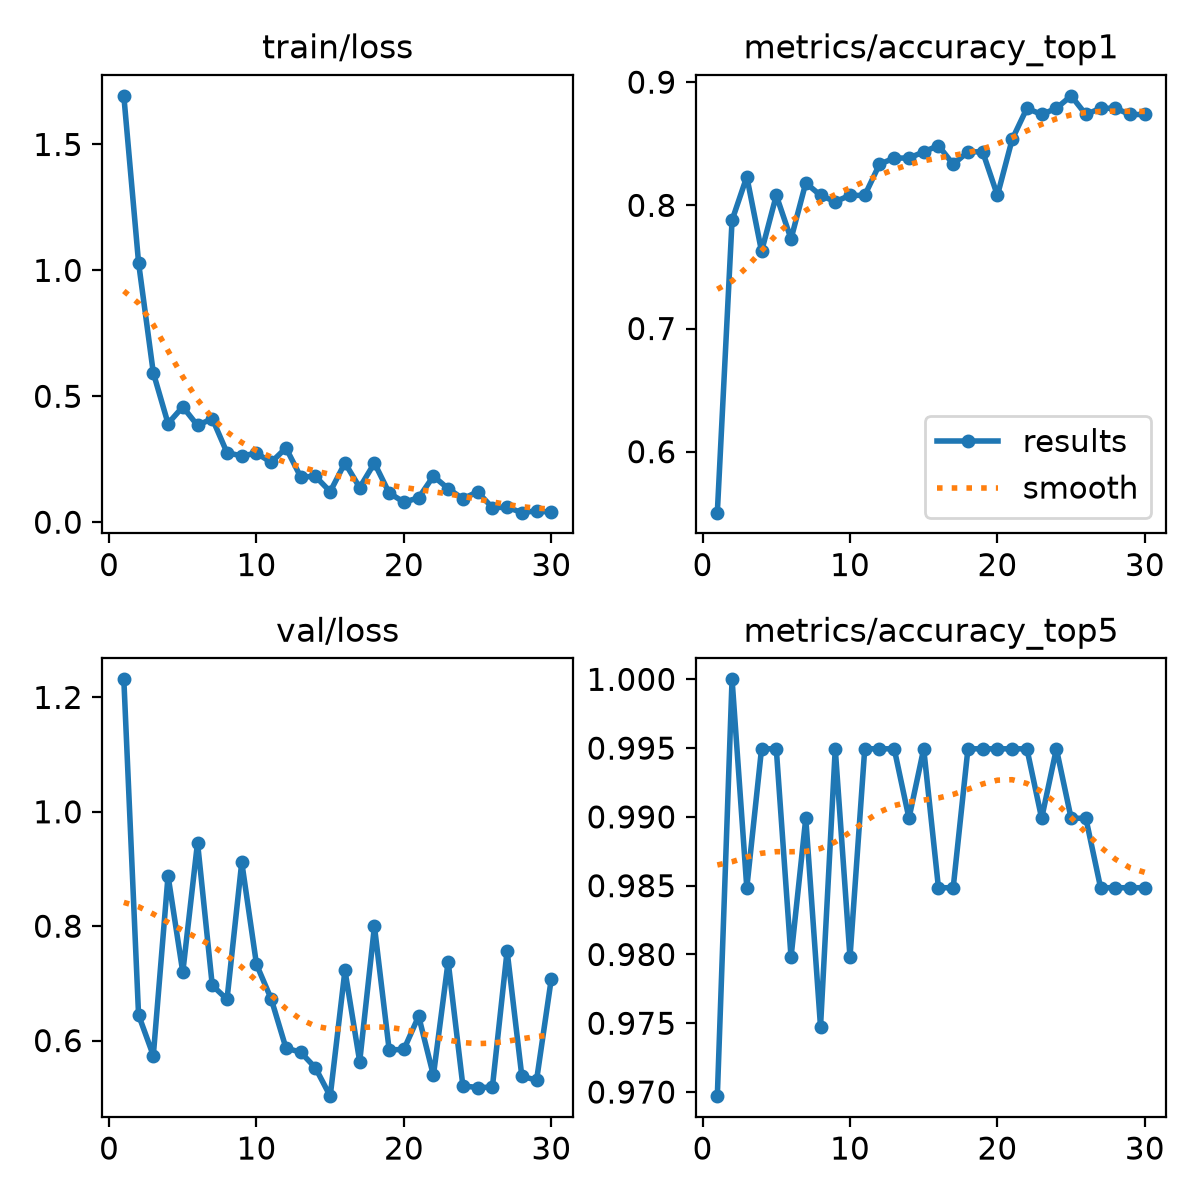

Data behind this chart, as committed beside it:
epoch, time, train/loss, metrics/accuracy_top1, metrics/accuracy_top5, val/loss, lr/pg0, lr/pg1, lr/pg2, metrics/macro_f1
1, 4.845, 1.693, 0.5505, 0.9697, 1.232, 0.0003222, 0.0003222, 0.0003222, 0.7824
2, 8.341, 1.031, 0.7879, 1.0, 0.6449, 0.0006339, 0.0006339, 0.0006339, 0.8121
3, 12.01, 0.5933, 0.8232, 0.9849, 0.5738, 0.0009236, 0.0009236, 0.0009236, 0.7577
4, 15.68, 0.3919, 0.7626, 0.995, 0.888, 0.000901, 0.000901, 0.000901, 0.8075
5, 19.19, 0.4582, 0.8081, 0.995, 0.7195, 0.000868, 0.000868, 0.000868, 0.7772
6, 22.64, 0.3843, 0.7727, 0.9798, 0.9462, 0.000835, 0.000835, 0.000835, 0.81
7, 26.1, 0.4114, 0.8182, 0.9899, 0.6966, 0.000802, 0.000802, 0.000802, 0.7917
8, 29.79, 0.276, 0.8081, 0.9748, 0.6721, 0.000769, 0.000769, 0.000769, 0.8004
9, 33.27, 0.2632, 0.803, 0.995, 0.9118, 0.000736, 0.000736, 0.000736, 0.8081
10, 36.76, 0.2741, 0.8081, 0.9798, 0.7332, 0.000703, 0.000703, 0.000703, 0.8015
11, 40.27, 0.2378, 0.8081, 0.995, 0.6726, 0.00067, 0.00067, 0.00067, 0.8283
12, 43.8, 0.295, 0.8333, 0.995, 0.5869, 0.000637, 0.000637, 0.000637, 0.8371
13, 47.49, 0.1795, 0.8384, 0.995, 0.5796, 0.000604, 0.000604, 0.000604, 0.8262
14, 51.18, 0.1819, 0.8384, 0.9899, 0.5523, 0.000571, 0.000571, 0.000571, 0.8361
15, 54.65, 0.1214, 0.8434, 0.995, 0.5028, 0.000538, 0.000538, 0.000538, 0.8468
16, 58.31, 0.2356, 0.8485, 0.9849, 0.7228, 0.000505, 0.000505, 0.000505, 0.8256
17, 61.78, 0.1375, 0.8333, 0.9849, 0.5633, 0.000472, 0.000472, 0.000472, 0.8374
18, 65.54, 0.2349, 0.8434, 0.995, 0.7997, 0.000439, 0.000439, 0.000439, 0.8431
19, 69.24, 0.1159, 0.8434, 0.995, 0.5836, 0.000406, 0.000406, 0.000406, 0.8075
20, 72.96, 0.07984, 0.8081, 0.995, 0.5846, 0.000373, 0.000373, 0.000373, 0.8538
21, 78.17, 0.0967, 0.8535, 0.995, 0.6427, 0.00034, 0.00034, 0.00034, 0.8751
22, 84.73, 0.183, 0.8788, 0.995, 0.5391, 0.000307, 0.000307, 0.000307, 0.8627
23, 90.65, 0.1332, 0.8737, 0.9899, 0.7382, 0.000274, 0.000274, 0.000274, 0.8738
24, 95.4, 0.09327, 0.8788, 0.995, 0.5208, 0.000241, 0.000241, 0.000241, 0.886
25, 99.11, 0.1205, 0.8889, 0.9899, 0.518, 0.000208, 0.000208, 0.000208, 0.8716
26, 102.7, 0.05761, 0.8737, 0.9899, 0.5184, 0.000175, 0.000175, 0.000175, 0.878
27, 106.2, 0.05978, 0.8788, 0.9849, 0.7568, 0.000142, 0.000142, 0.000142, 0.8787
28, 109.8, 0.03793, 0.8788, 0.9849, 0.5373, 0.000109, 0.000109, 0.000109, 0.8741
29, 113.2, 0.04541, 0.8737, 0.9849, 0.5311, 7.6e-05, 7.6e-05, 7.6e-05, 0.8698
30, 116.7, 0.0392, 0.8737, 0.9849, 0.7085, 4.3e-05, 4.3e-05, 4.3e-05, 0.8854
